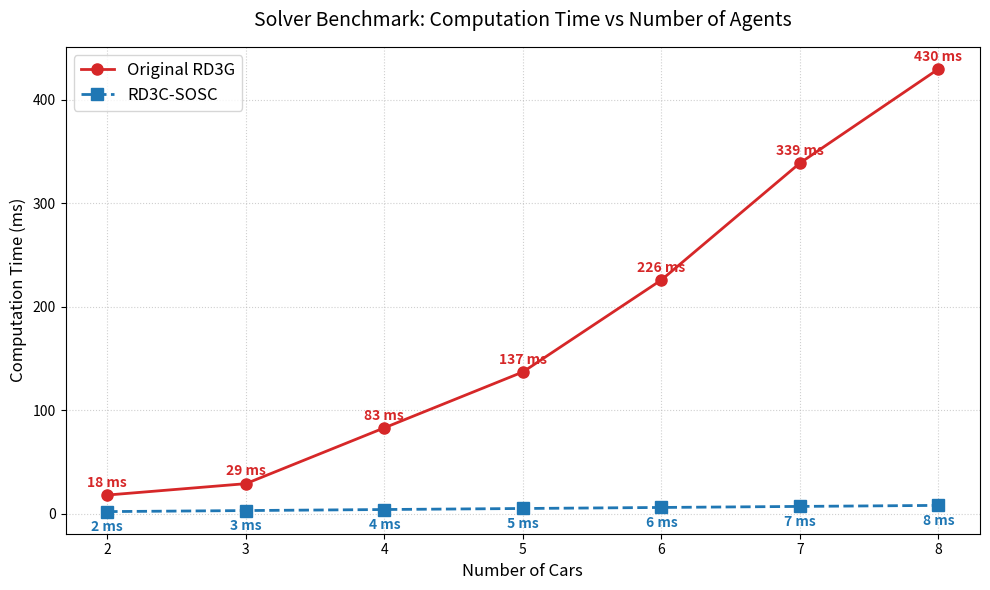

Write the Python code that produced this figure.
""" Plot Solver runtime comparison"""
import matplotlib.pyplot as plt
import numpy as np

# --- Data Configuration ---
# Replace these lists with your actual benchmark results
num_cars = [2, 3, 4, 5, 6, 7, 8]

# Time in milliseconds
time_rd3g_solver = [18,29,83,137,226,339,430]
time_ldl_solver = [2,3,4,5,6,7,8]

# --- Plotting ---
plt.figure(figsize=(10, 6))

# Plot Old Solver (Red line with circles)
plt.plot(num_cars, time_rd3g_solver, marker='o', linestyle='-', color='#d62728', 
         label='Original RD3G', linewidth=2, markersize=8)

# Plot New Solver (Blue dashed line with squares)
plt.plot(num_cars, time_ldl_solver, marker='s', linestyle='--', color='#1f77b4', 
         label='RD3C-SOSC', linewidth=2, markersize=8)

# --- Add Numerical Labels ---
# Offset determines how far above/below the point the text appears
def add_labels(x_data, y_data, color, vertical_offset=5, is_top=True):
    for x, y in zip(x_data, y_data):
        va = 'bottom' if is_top else 'top'
        offset = vertical_offset if is_top else -vertical_offset
        plt.text(x, y + offset, f'{y} ms', ha='center', va=va, 
                 fontsize=10, color=color, fontweight='bold')

add_labels(num_cars, time_rd3g_solver, '#d62728', vertical_offset=5, is_top=True)
add_labels(num_cars, time_ldl_solver, '#1f77b4', vertical_offset=8, is_top=False)

# --- Styling ---
plt.title('Solver Benchmark: Computation Time vs Number of Agents', fontsize=14, pad=15)
plt.xlabel('Number of Cars', fontsize=12)
plt.ylabel('Computation Time (ms)', fontsize=12)
plt.xticks(num_cars)  # Ensure x-axis only shows integer car numbers
plt.grid(True, linestyle=':', alpha=0.6)  # Light dotted grid
plt.legend(fontsize=12, loc='upper left')

# Adjust layout to prevent clipping
plt.tight_layout()

# Save and Show
plt.savefig('solver_comparison.png', dpi=300)
plt.show()
